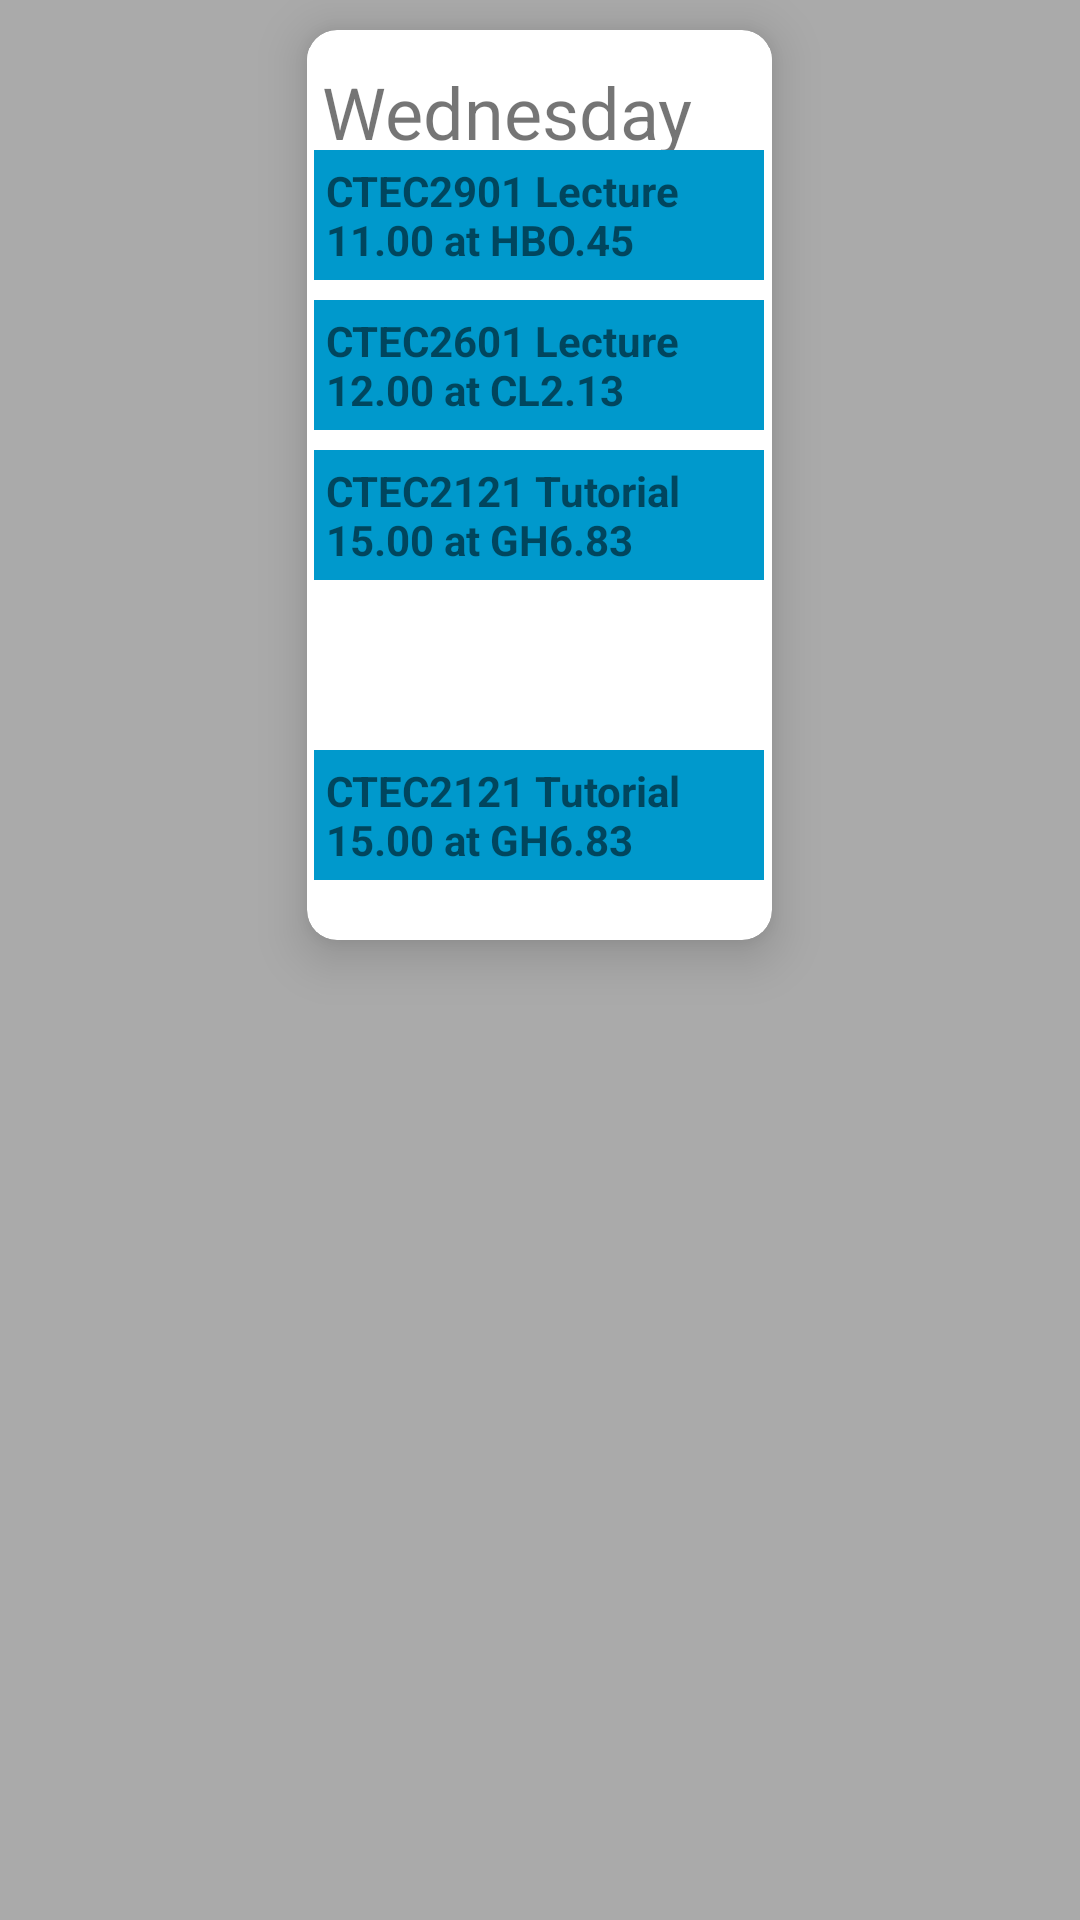

Produce the Android XML layout that renders to this screen, including the resource entries it uses.
<!-- AndroidManifest.xml: application theme AppTheme -->
<!-- res/layout/fragment_fragment_mid_main.xml -->
<?xml version="1.0" encoding="utf-8"?>
<FrameLayout xmlns:android="http://schemas.android.com/apk/res/android"
    xmlns:app="http://schemas.android.com/apk/res-auto"
    xmlns:tools="http://schemas.android.com/tools"
    android:layout_width="wrap_content"
    android:layout_height="match_parent"
    tools:context="jimjam.timetableapp.DayMain"
    android:background="@android:color/darker_gray">

    <android.support.v7.widget.CardView
        xmlns:card_view="http://schemas.android.com/apk/res-auto"
        android:orientation="horizontal"
        android:layout_width="wrap_content"
        android:layout_height="wrap_content"
        android:layout_margin="10dp"
        card_view:cardCornerRadius="10dp"
        card_view:cardElevation="10dp"
        card_view:cardBackgroundColor="@color/cardview_light_background"
        android:layout_gravity="center_horizontal">



        
        <TextView
            android:text="@string/day_main"
            android:textSize="24sp"
            android:layout_width="wrap_content"
            android:layout_height="wrap_content"
            android:id="@+id/textView2"
            android:layout_gravity="center_horizontal"
            android:background="@android:color/background_light"
            android:layout_marginTop="6dp"
            android:width="155dp"
            android:paddingBottom="30dp"
            android:paddingLeft="5dp"
            android:paddingTop="5dp" />

        <TextView
            android:text="CTEC2901 Lecture 11.00 at HBO.45"
            android:layout_width="wrap_content"
            android:layout_height="wrap_content"
            android:id="@+id/textView3"
            android:layout_gravity="center_horizontal"
            android:layout_marginTop="40dp"
            android:background="@android:color/holo_blue_dark"
            android:width="150dp"
            android:textStyle="normal|bold"
            android:layout_marginRight="0dp"
            android:padding="4dp" />

        <TextView
            android:text="CTEC2601 Lecture 12.00 at CL2.13"
            android:layout_width="wrap_content"
            android:layout_height="wrap_content"
            android:id="@+id/textView4"
            android:layout_gravity="center_horizontal"
            android:layout_marginTop="90dp"
            android:background="@android:color/holo_blue_dark"
            android:width="150dp"
            android:textStyle="normal|bold"
            android:padding="4dp" />

        <TextView
            android:text="CTEC2121 Tutorial 15.00 at GH6.83"
            android:layout_width="wrap_content"
            android:layout_height="wrap_content"
            android:id="@+id/textView5"
            android:layout_gravity="center_horizontal"
            android:layout_marginTop="140dp"
            android:background="@android:color/holo_blue_dark"
            android:width="150dp"
            android:textStyle="normal|bold"
            android:padding="4dp" />

        <TextView
            android:text="CTEC2121 Tutorial 15.00 at GH6.83"
            android:layout_width="wrap_content"
            android:layout_height="wrap_content"
            android:id="@+id/textView6"
            android:layout_gravity="center_horizontal"
            android:layout_marginTop="240dp"
            android:background="@android:color/holo_blue_dark"
            android:width="150dp"
            android:textStyle="normal|bold"
            android:padding="4dp"
            android:layout_marginBottom="20dp" />
    </android.support.v7.widget.CardView>
</FrameLayout>
<!-- resources referenced by this layout -->
<resources>
  <string name="day_main">Wednesday</string>
  <style name="AppTheme" parent="Theme.AppCompat.Light.NoActionBar">
          
  
      </style>
</resources>
